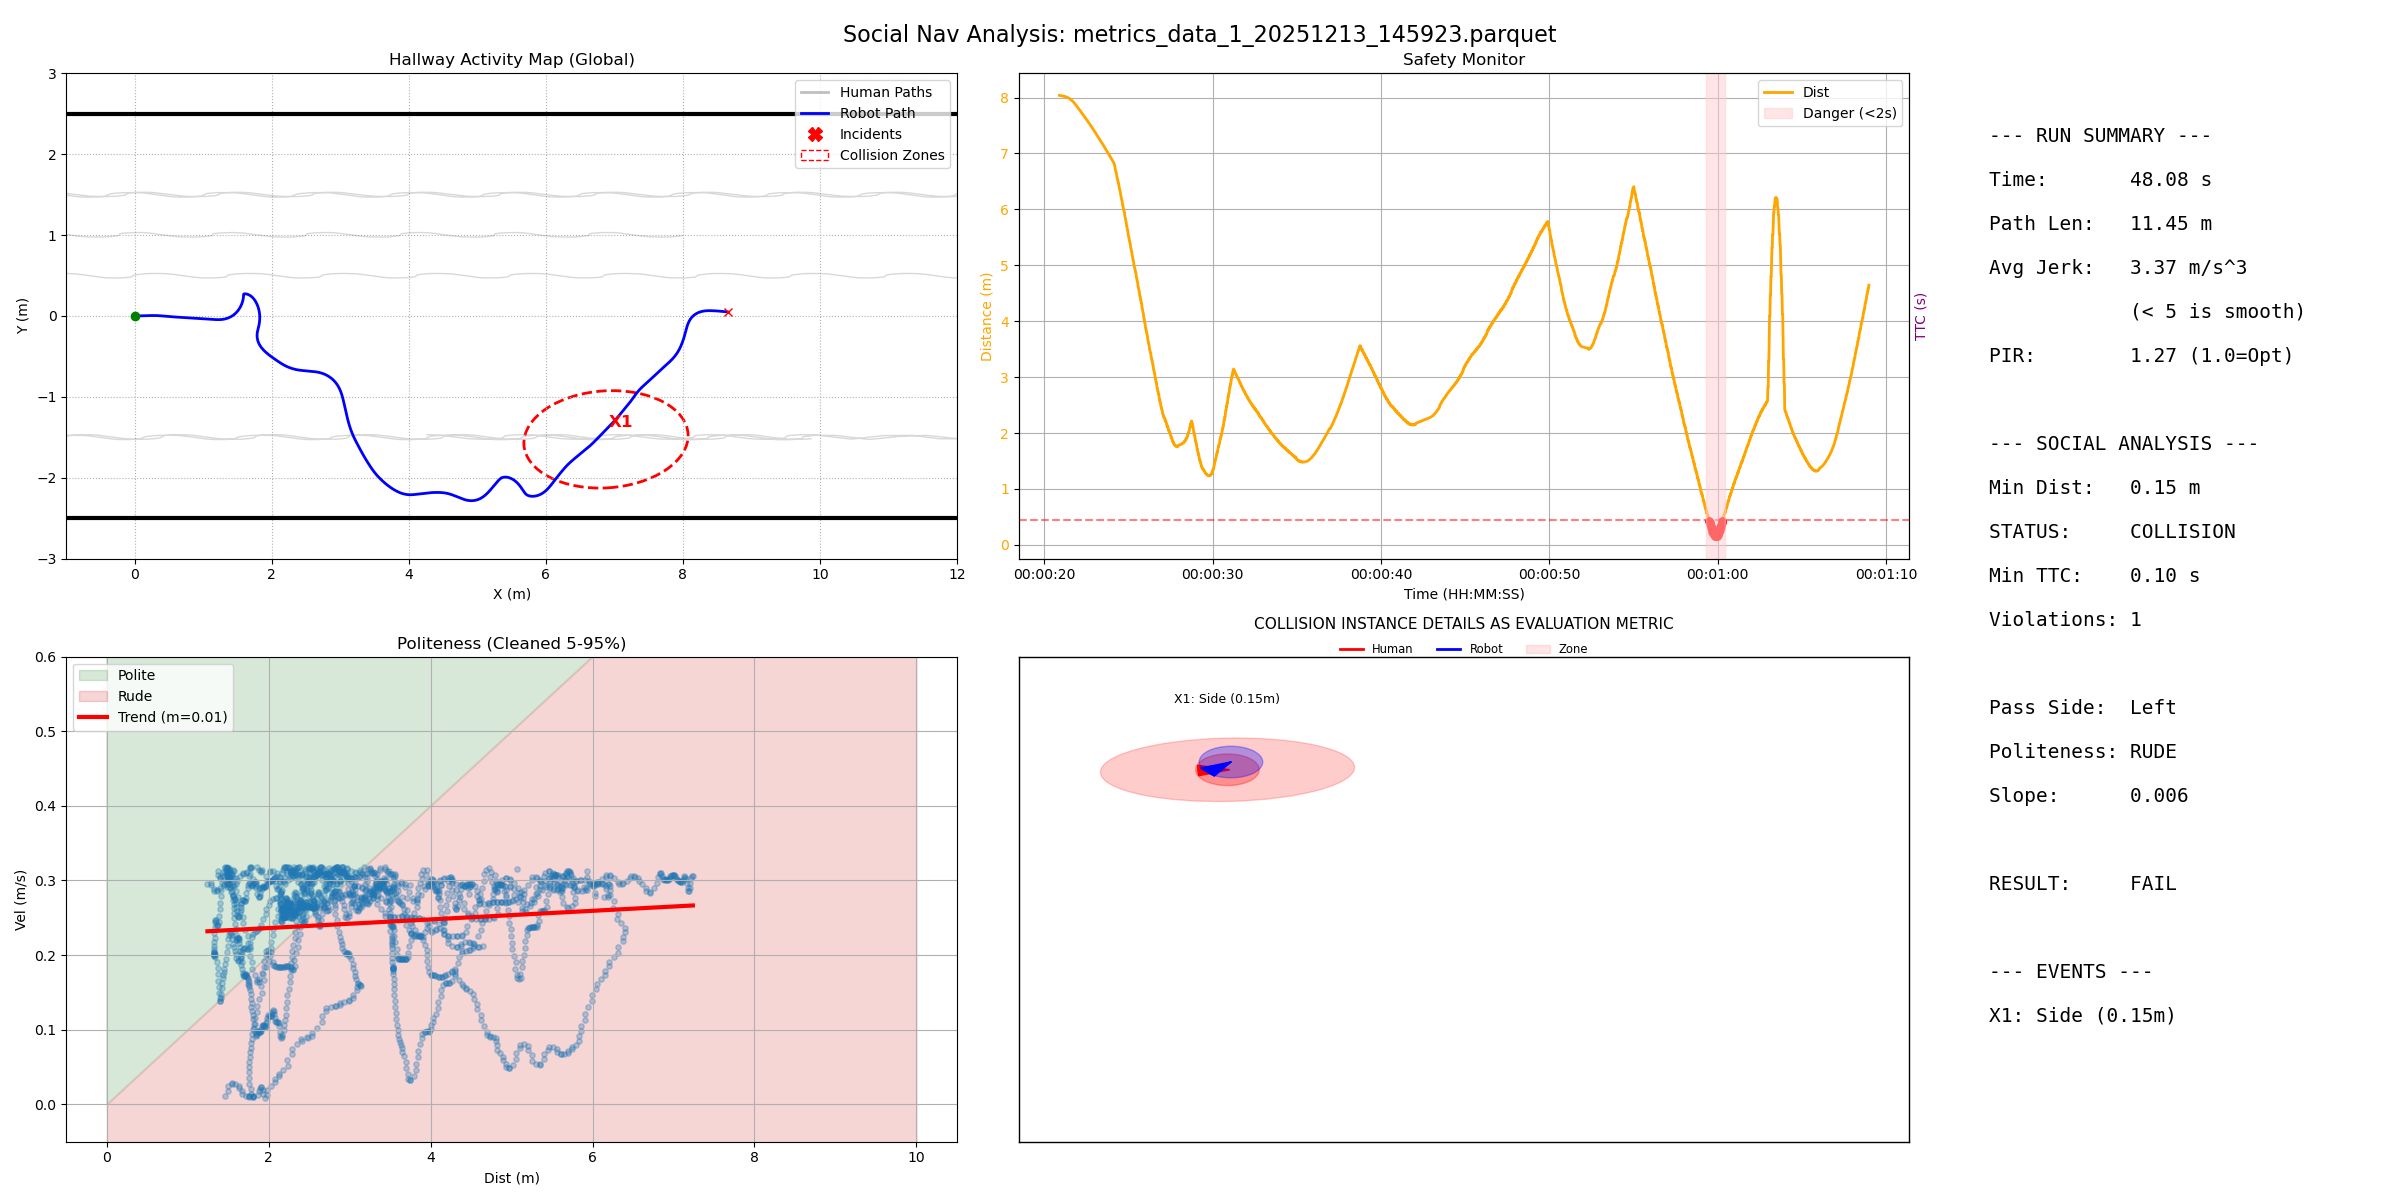

Source data for this figure (header and first rows):
filename, duration, path_length, pir, avg_jerk, min_human_dist, safety_margin, min_ttc, intrusion_count, passing_preference, politeness_slope, politeness_status
metrics_data_1_20251213_145923.parquet, 48.08, 11.45, 1.272, 3.365, 0.1503, -0.4497, 0.1, 1, Left, 0.00577, RUDE
